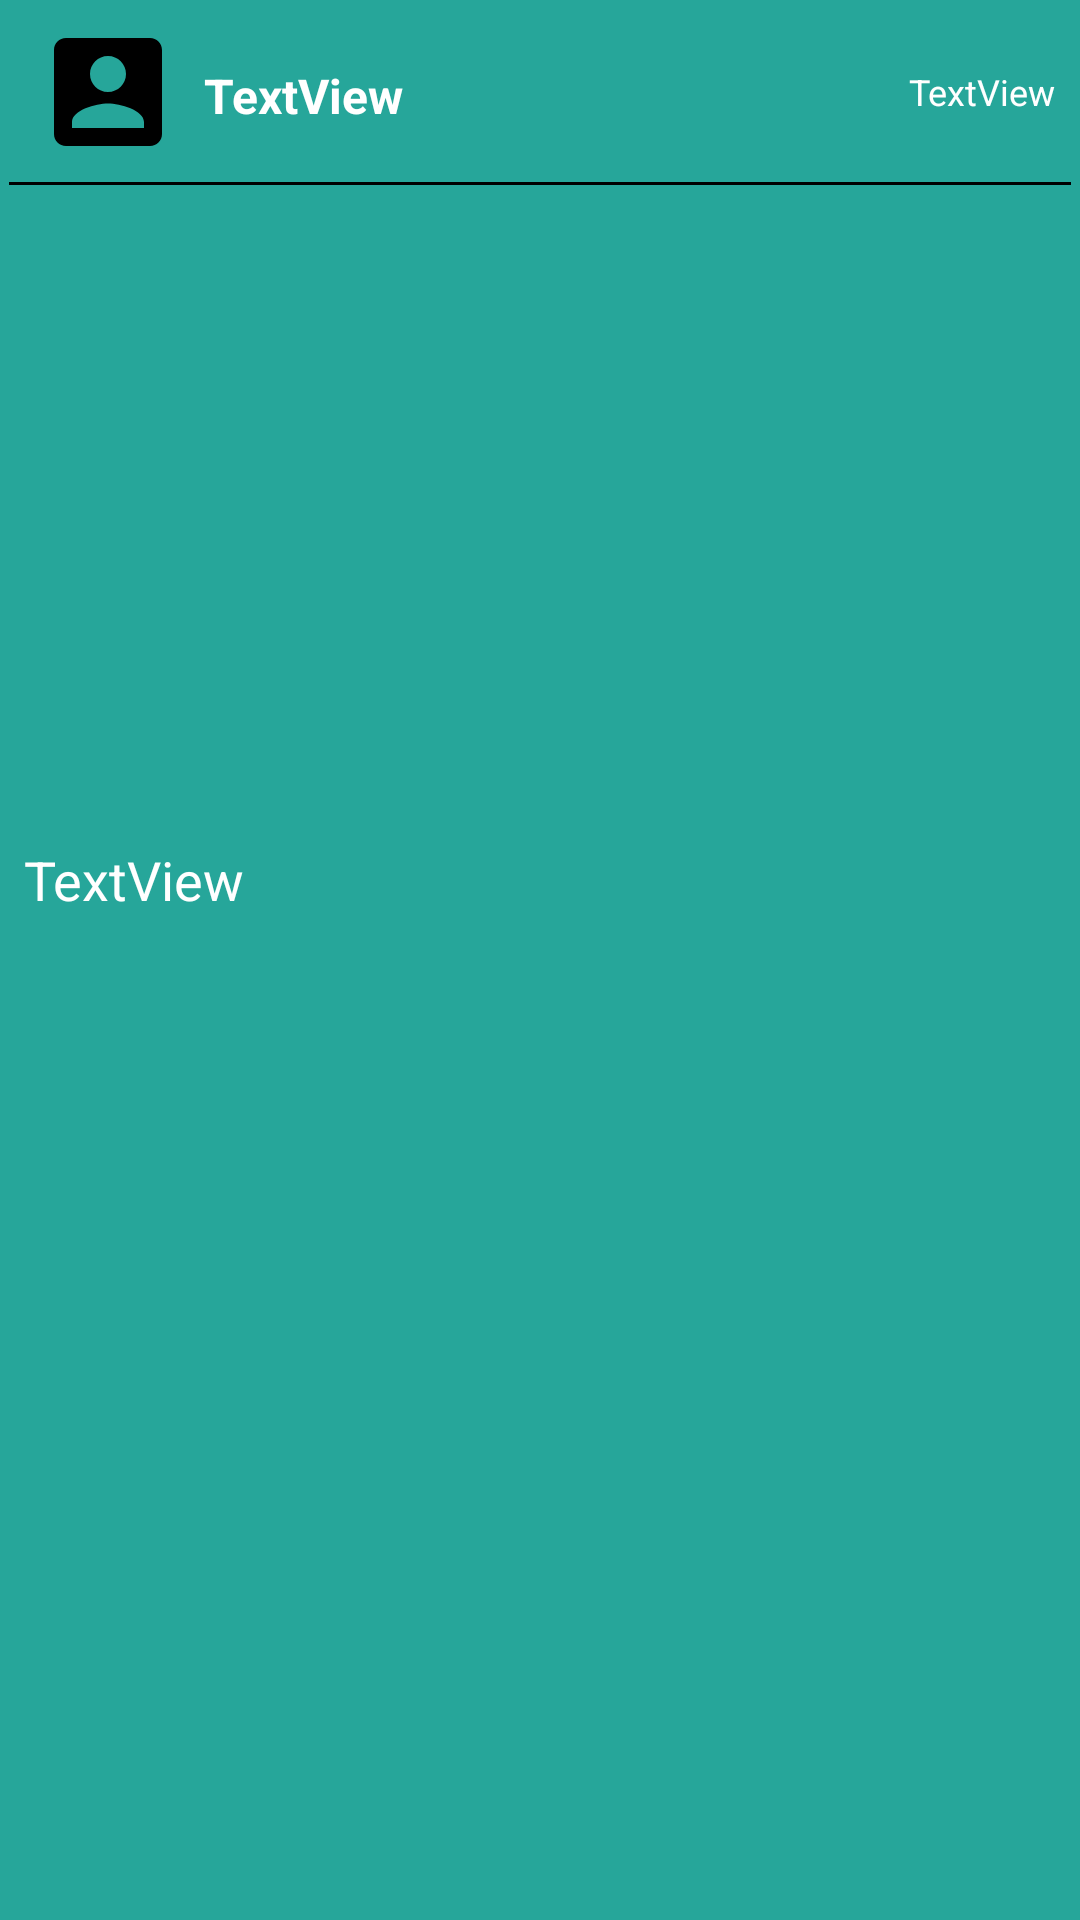

Produce the Android XML layout that renders to this screen, including the resource entries it uses.
<!-- AndroidManifest.xml: application theme AppTheme -->
<!-- res/layout/custom_message.xml -->
<?xml version="1.0" encoding="utf-8"?>
<android.support.constraint.ConstraintLayout xmlns:android="http://schemas.android.com/apk/res/android"
    xmlns:app="http://schemas.android.com/apk/res-auto"
    xmlns:tools="http://schemas.android.com/tools"
    android:id="@+id/customMessage_layout"
    android:layout_width="match_parent"
    android:layout_height="wrap_content"
    android:layout_marginBottom="8dp"
    android:layout_marginStart="4dp"
    android:layout_marginEnd="4dp"
    android:background="@color/teal400">

    <TextView
        android:id="@+id/authorText"
        android:layout_width="wrap_content"
        android:layout_height="19dp"
        android:layout_marginBottom="2dp"
        android:layout_marginStart="8dp"
        android:layout_marginTop="2dp"
        android:text="TextView"
        android:textColor="@android:color/white"
        android:textSize="16sp"
        android:textStyle="bold"
        app:layout_constraintBottom_toTopOf="@+id/view"
        app:layout_constraintStart_toEndOf="@+id/profileLogo"
        app:layout_constraintTop_toTopOf="parent" />


    <View
        android:id="@+id/view"
        android:layout_width="0dp"
        android:layout_height="1dp"
        android:layout_marginEnd="3dp"
        android:layout_marginStart="3dp"
        android:background="@android:color/black"
        app:layout_constraintBottom_toTopOf="@+id/guideline2"
        app:layout_constraintEnd_toEndOf="parent"
        app:layout_constraintStart_toStartOf="parent"
        app:layout_constraintTop_toTopOf="@+id/guideline2" />

    <TextView
        android:id="@+id/messageText"
        android:layout_width="0dp"
        android:layout_height="wrap_content"
        android:layout_marginEnd="8dp"
        android:layout_marginStart="8dp"
        android:layout_marginTop="12dp"
        android:text="TextView"
        android:textAlignment="viewStart"
        android:textColor="@android:color/white"
        android:textSize="18sp"
        app:layout_constraintEnd_toEndOf="parent"
        app:layout_constraintStart_toStartOf="parent"
        app:layout_constraintTop_toBottomOf="@+id/uploadedImage" />

    <Space
        android:id="@+id/space"
        android:layout_width="0dp"
        android:layout_height="0dp"
        android:layout_marginTop="12dp"
        app:layout_constraintEnd_toEndOf="parent"
        app:layout_constraintStart_toStartOf="parent"
        app:layout_constraintTop_toBottomOf="@+id/messageText" />

    <TextView
        android:id="@+id/dateText"
        android:layout_width="wrap_content"
        android:layout_height="wrap_content"
        android:layout_marginBottom="2dp"
        android:layout_marginEnd="8dp"
        android:layout_marginTop="2dp"
        android:text="TextView"
        android:textColor="@android:color/white"
        android:textSize="12sp"
        app:layout_constraintBottom_toTopOf="@+id/guideline2"
        app:layout_constraintEnd_toEndOf="parent"
        app:layout_constraintTop_toTopOf="parent" />

    <ImageView
        android:id="@+id/uploadedImage"
        android:layout_width="0dp"
        android:layout_height="200dp"
        android:layout_marginEnd="8dp"
        android:layout_marginStart="8dp"
        android:layout_marginTop="8dp"
        android:maxHeight="200dp"
        android:minHeight="200dp"
        android:scaleType="fitCenter"
        app:layout_constraintEnd_toEndOf="parent"
        app:layout_constraintStart_toStartOf="parent"
        app:layout_constraintTop_toTopOf="@+id/guideline2" />

    <ImageView
        android:id="@+id/profileLogo"
        android:layout_width="48dp"
        android:layout_height="48dp"
        android:layout_marginBottom="2dp"
        android:layout_marginStart="12dp"
        android:layout_marginTop="2dp"
        android:scaleType="centerCrop"
        app:layout_constraintBottom_toTopOf="@+id/guideline2"
        app:layout_constraintStart_toStartOf="parent"
        app:layout_constraintTop_toTopOf="parent"
        app:srcCompat="@drawable/ic_account_box_black_24dp" />

    <android.support.constraint.Guideline
        android:id="@+id/guideline2"
        android:layout_width="wrap_content"
        android:layout_height="wrap_content"
        android:orientation="horizontal"
        app:layout_constraintGuide_begin="61dp" />

    <ProgressBar
        android:id="@+id/placeholderProgress"
        style="?android:attr/progressBarStyle"
        android:layout_width="wrap_content"
        android:layout_height="wrap_content"
        android:layout_marginBottom="8dp"
        android:layout_marginEnd="8dp"
        android:layout_marginStart="8dp"
        android:layout_marginTop="8dp"
        android:visibility="gone"
        app:layout_constraintBottom_toBottomOf="@+id/uploadedImage"
        app:layout_constraintEnd_toEndOf="@+id/uploadedImage"
        app:layout_constraintStart_toStartOf="@+id/uploadedImage"
        app:layout_constraintTop_toBottomOf="@+id/view" />

</android.support.constraint.ConstraintLayout>
<!-- resources referenced by this layout -->
<resources>
  <color name="teal400">#26A69A</color>
  <!-- drawable ic_account_box_black_24dp (drawable) -->
  <vector android:height="48dp" android:viewportHeight="24.0"
      android:viewportWidth="24.0" android:width="48dp" xmlns:android="http://schemas.android.com/apk/res/android">
      <path android:fillColor="#FF000000" android:pathData="M3,5v14c0,1.1 0.89,2 2,2h14c1.1,0 2,-0.9 2,-2L21,5c0,-1.1 -0.9,-2 -2,-2L5,3c-1.11,0 -2,0.9 -2,2zM15,9c0,1.66 -1.34,3 -3,3s-3,-1.34 -3,-3 1.34,-3 3,-3 3,1.34 3,3zM6,17c0,-2 4,-3.1 6,-3.1s6,1.1 6,3.1v1L6,18v-1z"/>
  </vector>
  <style name="AppTheme" parent="Theme.AppCompat.Light.NoActionBar">
          
          <item name="colorPrimary">@color/colorPrimary</item>
          <item name="colorPrimaryDark">@color/colorPrimaryDark</item>
          <item name="colorAccent">@color/colorAccent</item>
          <item name="android:editTextColor">@android:color/white</item>
      </style>
  <color name="colorPrimary">#57687c</color>
  <color name="colorPrimaryDark">#2c3e50</color>
  <color name="colorAccent">#ffeb3b</color>
</resources>
